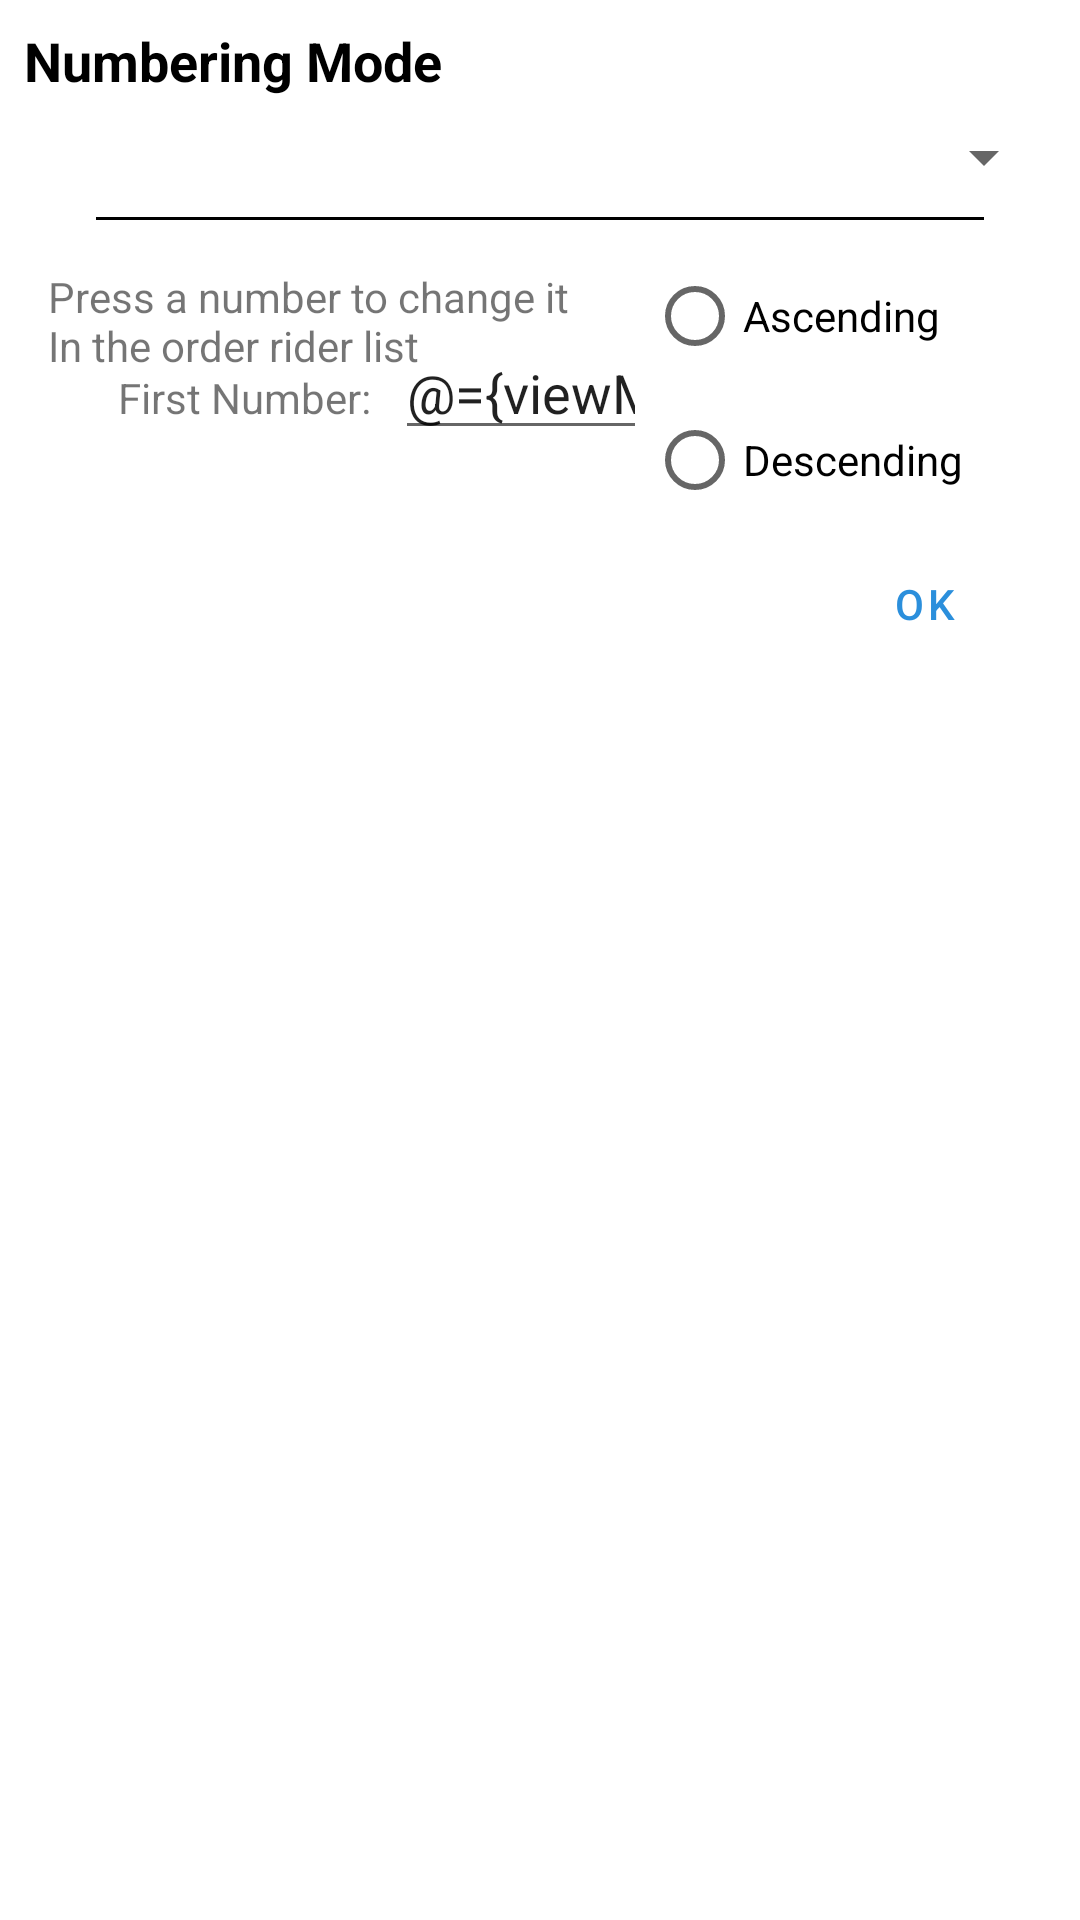

Write the Android layout XML for this screen, with the resource values it uses.
<!-- AndroidManifest.xml: application theme AppTheme -->
<!-- res/layout/fragment_number_options.xml -->
<?xml version="1.0" encoding="utf-8"?>
<layout
    xmlns:android="http://schemas.android.com/apk/res/android"
    xmlns:app="http://schemas.android.com/apk/res-auto"
    xmlns:tools="http://schemas.android.com/tools">

    <data>
        <import type="android.view.View"/>
        <import type="com.jaredlinden.timingtrials.data.NumbersDirection"/>
        <variable
            name="viewModel"
            type="com.jaredlinden.timingtrials.setup.NumberOptionsViewModel"/>

    </data>

    <androidx.constraintlayout.widget.ConstraintLayout
        android:layout_width="wrap_content"
        android:layout_height="wrap_content">

        <androidx.constraintlayout.widget.ConstraintLayout
            android:id="@+id/autoNumberOptionsLayout"
            android:layout_width="wrap_content"
            android:layout_height="wrap_content"
            android:layout_marginTop="8dp"
            android:visibility="@{viewModel.selectedNumberOptionType == 0 ? View.VISIBLE: View.GONE}"
            app:layout_constraintEnd_toEndOf="parent"
            app:layout_constraintStart_toStartOf="parent"
            app:layout_constraintTop_toBottomOf="@+id/divider7">

            <RadioGroup
                android:id="@+id/radioGroup"
                android:layout_width="wrap_content"
                android:layout_height="wrap_content"
                android:layout_marginEnd="8dp"

                app:layout_constraintEnd_toEndOf="parent"
                app:layout_constraintTop_toTopOf="parent">

                <RadioButton
                    android:id="@+id/ascendingRadioButton"
                    android:layout_width="wrap_content"
                    android:layout_height="wrap_content"
                    android:text="@string/ascending" />

                <RadioButton
                    android:id="@+id/descendingRadioButton"
                    android:layout_width="wrap_content"
                    android:layout_height="wrap_content"
                    android:text="@string/descending" />

            </RadioGroup>

            <TextView
                android:id="@+id/textView21"
                android:layout_width="wrap_content"
                android:layout_height="wrap_content"
                android:layout_marginStart="8dp"
                android:layout_marginEnd="8dp"
                android:layout_marginBottom="8dp"
                android:text="@string/first_number"
                app:layout_constraintBottom_toBottomOf="@+id/editText2"
                app:layout_constraintEnd_toStartOf="@+id/editText2"
                app:layout_constraintStart_toStartOf="parent" />

            <EditText
                android:id="@+id/editText2"
                android:layout_width="wrap_content"
                android:layout_height="wrap_content"
                android:ems="4"
                android:inputType="number"
                android:text="@={viewModel.startNumber}"
                app:layout_constraintBottom_toBottomOf="@+id/radioGroup"
                app:layout_constraintEnd_toStartOf="@+id/radioGroup"
                app:layout_constraintTop_toTopOf="@+id/radioGroup"
                tools:text="1" />

        </androidx.constraintlayout.widget.ConstraintLayout>


        <Button
            android:id="@+id/button"
            style="@style/Widget.MaterialComponents.Button.TextButton"
            android:layout_width="wrap_content"
            android:layout_height="wrap_content"
            android:layout_marginEnd="8dp"
            android:text="@string/ok"
            app:layout_constraintEnd_toEndOf="parent"
            app:layout_constraintTop_toBottomOf="@+id/autoNumberOptionsLayout" />

        <View
            android:id="@+id/divider7"
            android:layout_width="296dp"
            android:layout_height="1dp"
            android:layout_marginStart="16dp"
            android:layout_marginTop="8dp"
            android:layout_marginEnd="16dp"
            android:background="?attr/colorOnPrimary"
            app:layout_constraintEnd_toEndOf="parent"
            app:layout_constraintStart_toStartOf="parent"
            app:layout_constraintTop_toBottomOf="@+id/numberOptionsSpinner" />

        <TextView
            android:id="@+id/textView3"
            android:layout_width="wrap_content"
            android:layout_height="wrap_content"
            android:layout_marginStart="8dp"
            android:layout_marginTop="8dp"
            android:text="@string/numbering_options"
            android:textAppearance="@style/TextAppearance.AppCompat.Medium"
            android:textStyle="bold"
            android:textColor="?attr/colorOnSurface"
            app:layout_constraintStart_toStartOf="parent"
            app:layout_constraintTop_toTopOf="parent" />

        <Spinner
            android:id="@+id/numberOptionsSpinner"
            android:layout_width="0dp"
            android:layout_height="wrap_content"
            android:layout_marginStart="8dp"
            android:layout_marginTop="8dp"
            android:layout_marginEnd="8dp"
            android:selectedItemPosition="@={viewModel.selectedNumberOptionType}"
            app:layout_constraintEnd_toEndOf="parent"
            app:layout_constraintStart_toStartOf="parent"
            app:layout_constraintTop_toBottomOf="@+id/textView3" />

        <TextView
            android:id="@+id/textView17"
            android:layout_width="wrap_content"
            android:layout_height="wrap_content"
            android:layout_marginStart="16dp"
            android:layout_marginTop="8dp"
            android:text="@string/press_a_number_to_set_it"
            android:visibility="@{viewModel.selectedNumberOptionType == 1 ? View.VISIBLE: View.GONE}"
            app:layout_constraintStart_toStartOf="parent"
            app:layout_constraintTop_toTopOf="@+id/autoNumberOptionsLayout" />


    </androidx.constraintlayout.widget.ConstraintLayout>

</layout>
<!-- resources referenced by this layout -->
<resources>
  <string name="ascending">Ascending</string>
  <string name="descending">Descending</string>
  <string name="first_number">First Number:</string>
  <string name="numbering_options">Numbering Mode</string>
  <string name="ok">OK</string>
  <string name="press_a_number_to_set_it">Press a number to change it\nIn the order rider list</string>
  <style name="AppTheme" parent="Theme.MaterialComponents.DayNight.NoActionBar">
  
          <item name="colorPrimary">@color/primaryColor</item>
          <item name="colorPrimaryDark">@color/primaryDarkColor</item>
          <item name="colorPrimaryVariant">@color/primaryLightColor</item>
          <item name="colorOnPrimary">@color/primaryTextColor</item>
          <item name="colorSecondary">@color/secondaryColor</item>
          <item name="colorSecondaryVariant">@color/secondaryDarkColor</item>
          <item name="colorOnSecondary">@color/secondaryTextColor</item>
  
      </style>
  <color name="primaryColor">#2B8FDC</color>
  <color name="primaryDarkColor">#2B2D42</color>
  <color name="primaryLightColor">#6ebfff</color>
  <color name="primaryTextColor">#000000</color>
  <color name="secondaryColor">#1FE08D</color>
  <color name="secondaryDarkColor">#00A65F</color>
  <color name="secondaryTextColor">#000000</color>
</resources>
